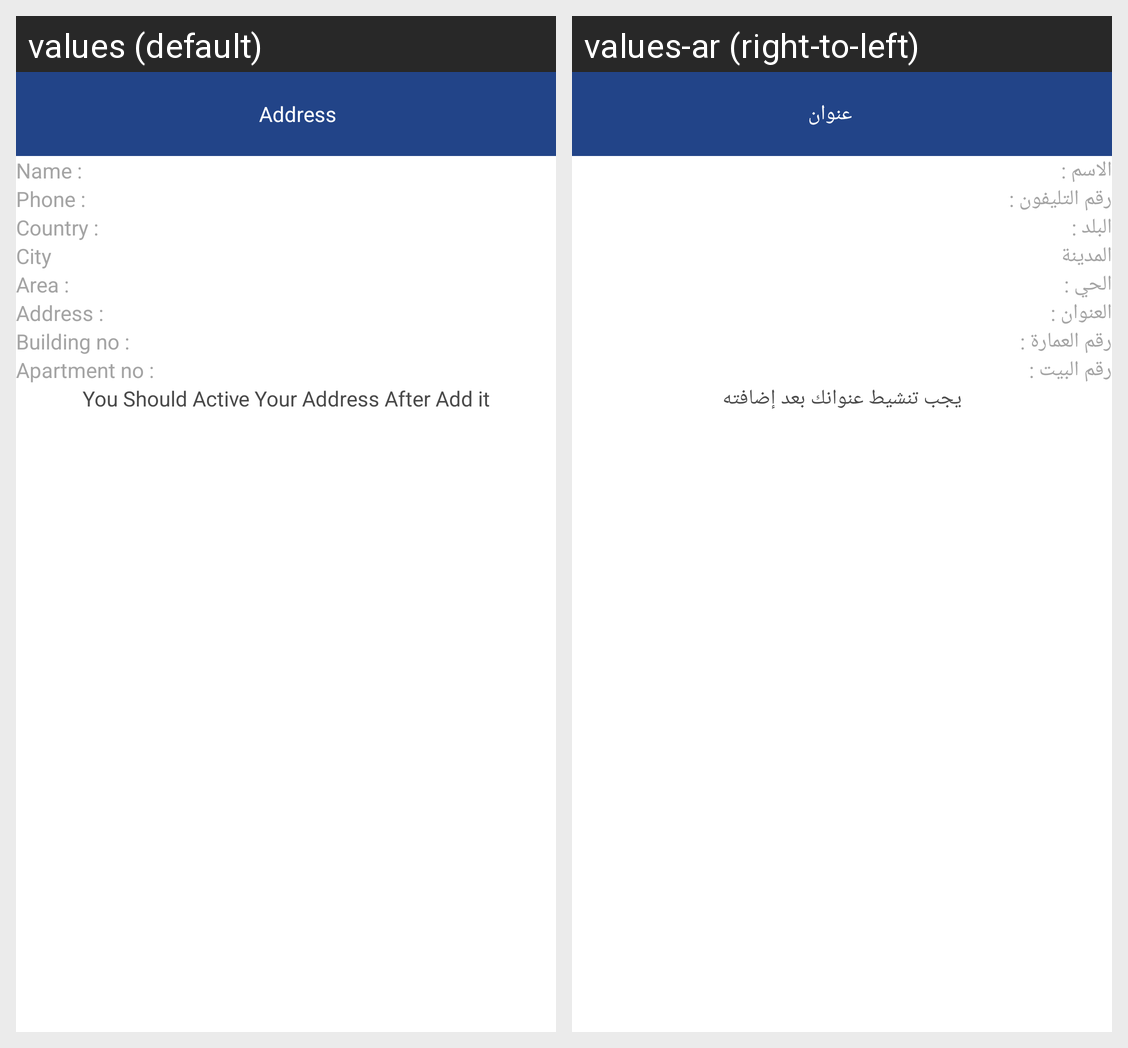

Locale-by-locale string values for the Android screen shown in this grid:
Android screen res/layout/fragment_add_address.xml rendered under 2 locales, left to right: values (default), values-ar (right-to-left). Device: Nexus 5 (rendered at 1080×1920; each locale shown at half size, 540×960, under a caption strip naming it); theme AppTheme.NoActionBar.
Strings drawn on this screen, with the default value and each locale's value (text and hints the layout hard-codes, and strings that could not be matched under every locale, appear in the picture but are not listed):

address
  values: Address
  values-ar: عنوان

name
  values: Name :
  values-ar: الاسم :

phon
  values: Phone :
  values-ar: رقم التليفون :

country
  values: Country :
  values-ar: البلد :

city
  values: City
  values-ar: المدينة

areaa
  values: Area :
  values-ar: الحي :

addr
  values: Address :
  values-ar: العنوان :

b_number
  values: Building no :
  values-ar: رقم العمارة :

apartment
  values: Apartment no :
  values-ar: رقم البيت :

afteradaddress
  values: You Should Active Your Address After Add it
  values-ar: يجب تنشيط عنوانك بعد إضافته
